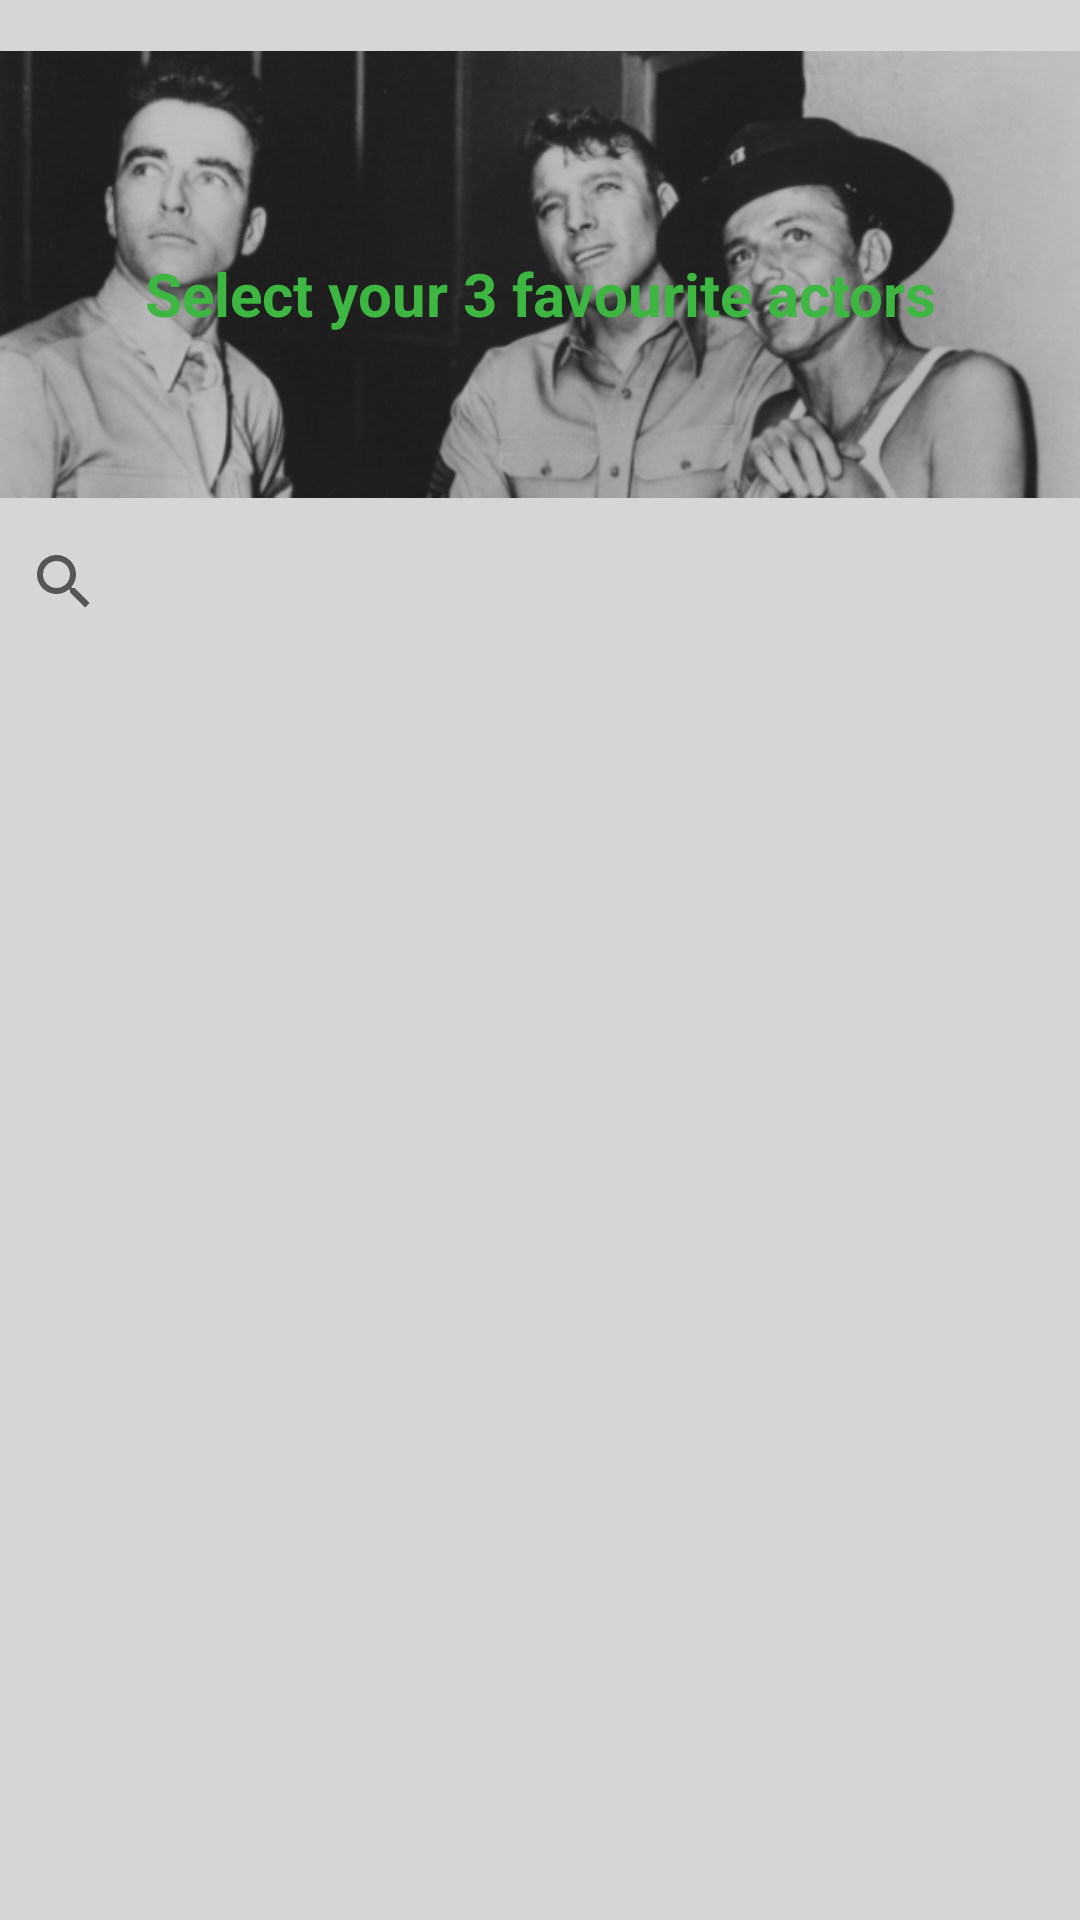

Android layout source for this screen:
<!-- AndroidManifest.xml: application theme AppTheme -->
<!-- res/layout/activity_actors.xml -->
<?xml version="1.0" encoding="utf-8"?>
<RelativeLayout
    xmlns:android="http://schemas.android.com/apk/res/android"
    xmlns:app="http://schemas.android.com/apk/res-auto"
    xmlns:tools="http://schemas.android.com/tools"
    android:layout_width="match_parent"
    android:layout_height="match_parent"
    android:background="#D6D6D6"
    tools:context=".actors">


    <SearchView
        android:id="@+id/search"
        android:layout_width="match_parent"
        android:layout_height="wrap_content"
        android:layout_alignParentStart="true"
        android:layout_alignParentEnd="true"
        android:layout_marginStart="-3dp"
        android:layout_marginTop="170dp"
        android:layout_marginEnd="0dp"
        android:layout_marginBottom="10dp" />

    <ImageView
        android:id="@+id/imageView2"
        android:layout_width="match_parent"
        android:layout_height="183dp"
        app:srcCompat="@drawable/temp3"
        android:contentDescription="@string/from_here_to_eternity_1953" />

    <TextView
        android:id="@+id/textView01"
        android:layout_width="match_parent"
        android:layout_height="66dp"
        android:layout_alignParentStart="true"
        android:layout_alignParentTop="true"
        android:layout_alignParentEnd="true"
        android:layout_centerHorizontal="true"
        android:layout_marginStart="0dp"
        android:layout_marginLeft="0dp"
        android:layout_marginTop="65dp"
        android:layout_marginEnd="0dp"
        android:layout_marginRight="0dp"
        android:gravity="center"
        android:text="@string/select_your_3_favourite_actors"
        android:textColor="@color/colorAccent"
        android:textSize="20sp"
        android:textStyle="bold" />
    <ListView
        android:id="@+id/list"
        android:layout_width="match_parent"
        android:layout_height="407dp"
        android:layout_below="@+id/search"
        android:layout_alignParentStart="true"
        android:layout_alignParentEnd="true"
        android:layout_alignParentBottom="true"
        android:layout_marginStart="0dp"
        android:layout_marginTop="3dp"
        android:layout_marginEnd="0dp"
        android:layout_marginBottom="0dp">

    </ListView>

    
    

</RelativeLayout>
<!-- resources referenced by this layout -->
<resources>
  <color name="colorAccent">#3EB642</color>
  <!-- drawable temp3: png bitmap (drawable-v24, 112324 bytes) -->
  <string name="from_here_to_eternity_1953">From Here To Eternity (1953)</string>
  <string name="select_your_3_favourite_actors">Select your 3 favourite actors</string>
  <style name="AppTheme" parent="Theme.AppCompat.Light.NoActionBar">
          
          <item name="colorPrimary">@color/colorPrimary</item>
          <item name="colorPrimaryDark">@color/colorPrimaryDark</item>
          <item name="colorAccent">@color/colorAccent</item>
      </style>
  <color name="colorPrimary">#000000</color>
  <color name="colorPrimaryDark">#5E5E5E</color>
</resources>
